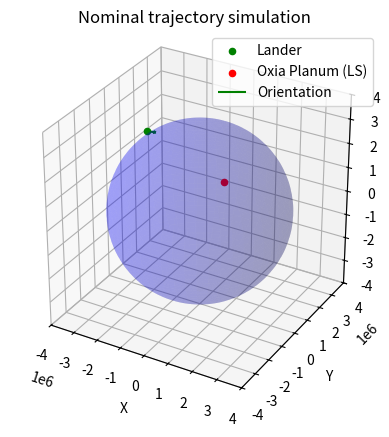

The matplotlib source for this figure:
import matplotlib.pyplot as plt
from mpl_toolkits.mplot3d import Axes3D
import numpy as np

def spherical_to_cartesian(radius, lon, lat):
    x = radius * np.cos(lon) * np.cos(lat)
    y = radius * np.sin(lon) * np.cos(lat)
    z = radius * np.sin(lat)
    return x, y, z

# Define the coordinates and orientation
coords = {
    "r": 3516200.00,
    "lon": -37.9,
    "lat": 21.25,
    "fpa": -13,
    "head": 100.823
}

# Define the spherical coordinates and orientation
eip_radius = 3516200.00
eip_lon = -37.9
eip_lat = 21.25
eip_fpa = -13
eip_head = 100.823

# Convert spherical coordinates to Cartesian coordinates
eip_x, eip_y, eip_z = spherical_to_cartesian(eip_radius, eip_lon, eip_lat)

target_radius = 3400000.00
target_lat = 0.3169343389*180/3.1416
target_lon = -0.4247084202*180/3.1416
# Convert spherical coordinates to Cartesian coordinates
target_x, target_y, target_z = spherical_to_cartesian(target_radius, target_lat, target_lon)

# Define sphere properties
radius = 3400000
center = (0, 0, 0)

# Create a 3D plot
fig = plt.figure()
ax = fig.add_subplot(111, projection='3d')

# Plot the object
ax.scatter(eip_x, eip_y, eip_z, color='g', label='Lander')
ax.scatter(target_x, target_y, target_z, color='r', label='Oxia Planum (LS)')

# Plot the sphere
u = np.linspace(0, 2 * np.pi, 100)
v = np.linspace(0, np.pi, 100)
x = center[0] + radius * np.outer(np.cos(u), np.sin(v))
y = center[1] + radius * np.outer(np.sin(u), np.sin(v))
z = center[2] + radius * np.outer(np.ones(np.size(u)), np.cos(v))
ax.plot_surface(x, y, z, color='b', alpha=0.2)

# Plot orientation
arrow_length = 500000
ax.quiver(eip_x, eip_y, eip_z,
          np.sin(eip_head) * np.cos(eip_fpa) * arrow_length,
          np.cos(eip_head) * np.cos(eip_fpa) * arrow_length,
          np.sin(eip_fpa) * arrow_length, color='g', label='Orientation')

# Set labels and title
ax.set_xlabel('X')
ax.set_ylabel('Y')
ax.set_zlabel('Z')
ax.set_title('Nominal trajectory simulation')

# Set equal aspect ratio
ax.set_box_aspect([1,1,1])

# Manually set axis limits
ax.set_xlim([-4000000, 4000000])
ax.set_ylim([-4000000, 4000000])
ax.set_zlim([-4000000, 4000000])

# Show legend
ax.legend()

# Show the plot
plt.show()